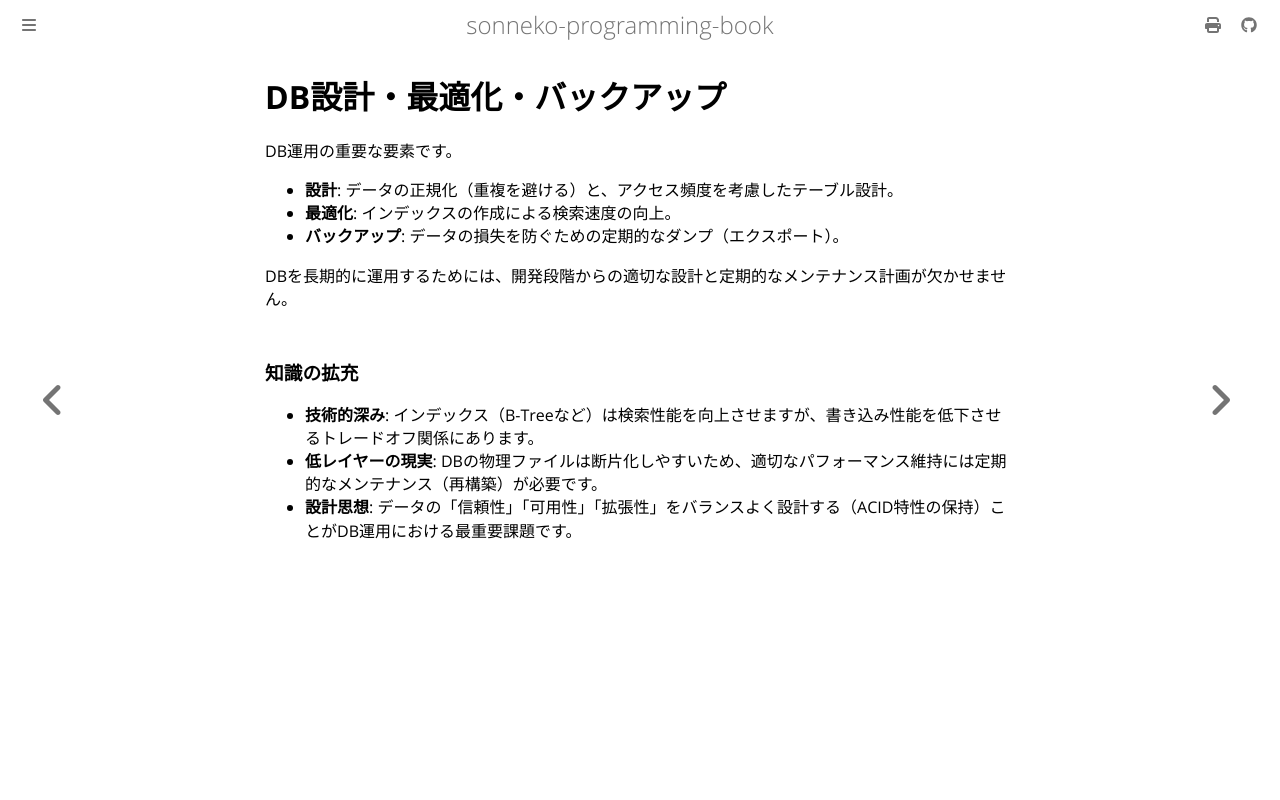

repository: sonneko/programming-book · page: 8-backend/013.html · generator: mdbook

# DB設計・最適化・バックアップ

DB運用の重要な要素です。

- **設計**: データの正規化（重複を避ける）と、アクセス頻度を考慮したテーブル設計。
- **最適化**: インデックスの作成による検索速度の向上。
- **バックアップ**: データの損失を防ぐための定期的なダンプ（エクスポート）。

DBを長期的に運用するためには、開発段階からの適切な設計と定期的なメンテナンス計画が欠かせません。

### 知識の拡充

- **技術的深み**: インデックス（B-Treeなど）は検索性能を向上させますが、書き込み性能を低下させるトレードオフ関係にあります。
- **低レイヤーの現実**: DBの物理ファイルは断片化しやすいため、適切なパフォーマンス維持には定期的なメンテナンス（再構築）が必要です。
- **設計思想**: データの「信頼性」「可用性」「拡張性」をバランスよく設計する（ACID特性の保持）ことがDB運用における最重要課題です。
